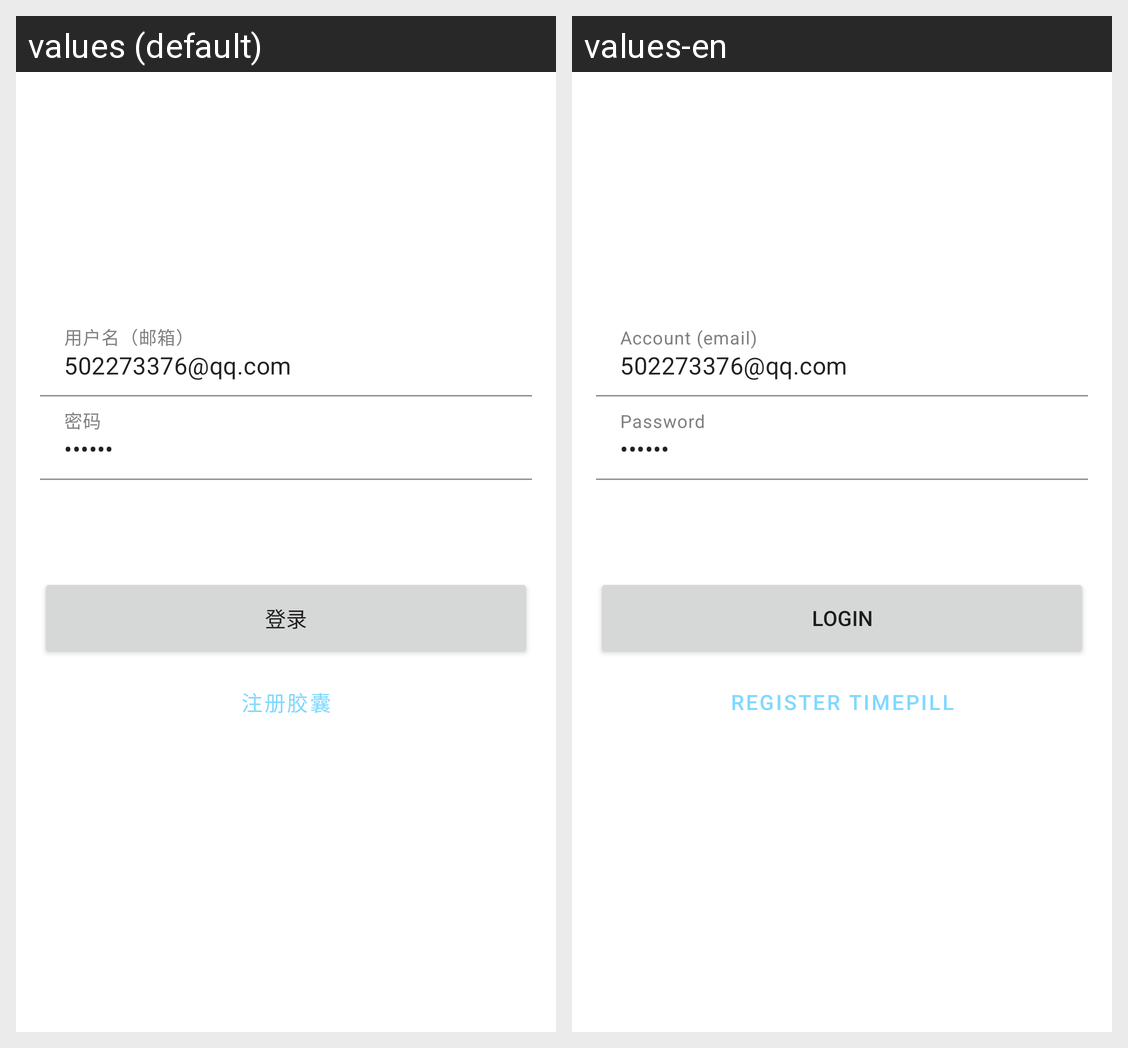

For this localized Android screen grid, give each drawn string resource with its value in every locale shown.
Android screen res/layout/login_fragment.xml rendered under 2 locales, left to right: values (default), values-en. Device: Nexus 5 (rendered at 1080×1920; each locale shown at half size, 540×960, under a caption strip naming it); theme Theme.MyApplication.
Strings drawn on this screen, with the default value and each locale's value (text and hints the layout hard-codes, and strings that could not be matched under every locale, appear in the picture but are not listed):

login
  values: 登录
  values-en: Login

register
  values: 注册胶囊
  values-en: Register timepill

userAccount
  values: 用户名（邮箱）
  values-en: Account (email)

password
  values: 密码
  values-en: Password
